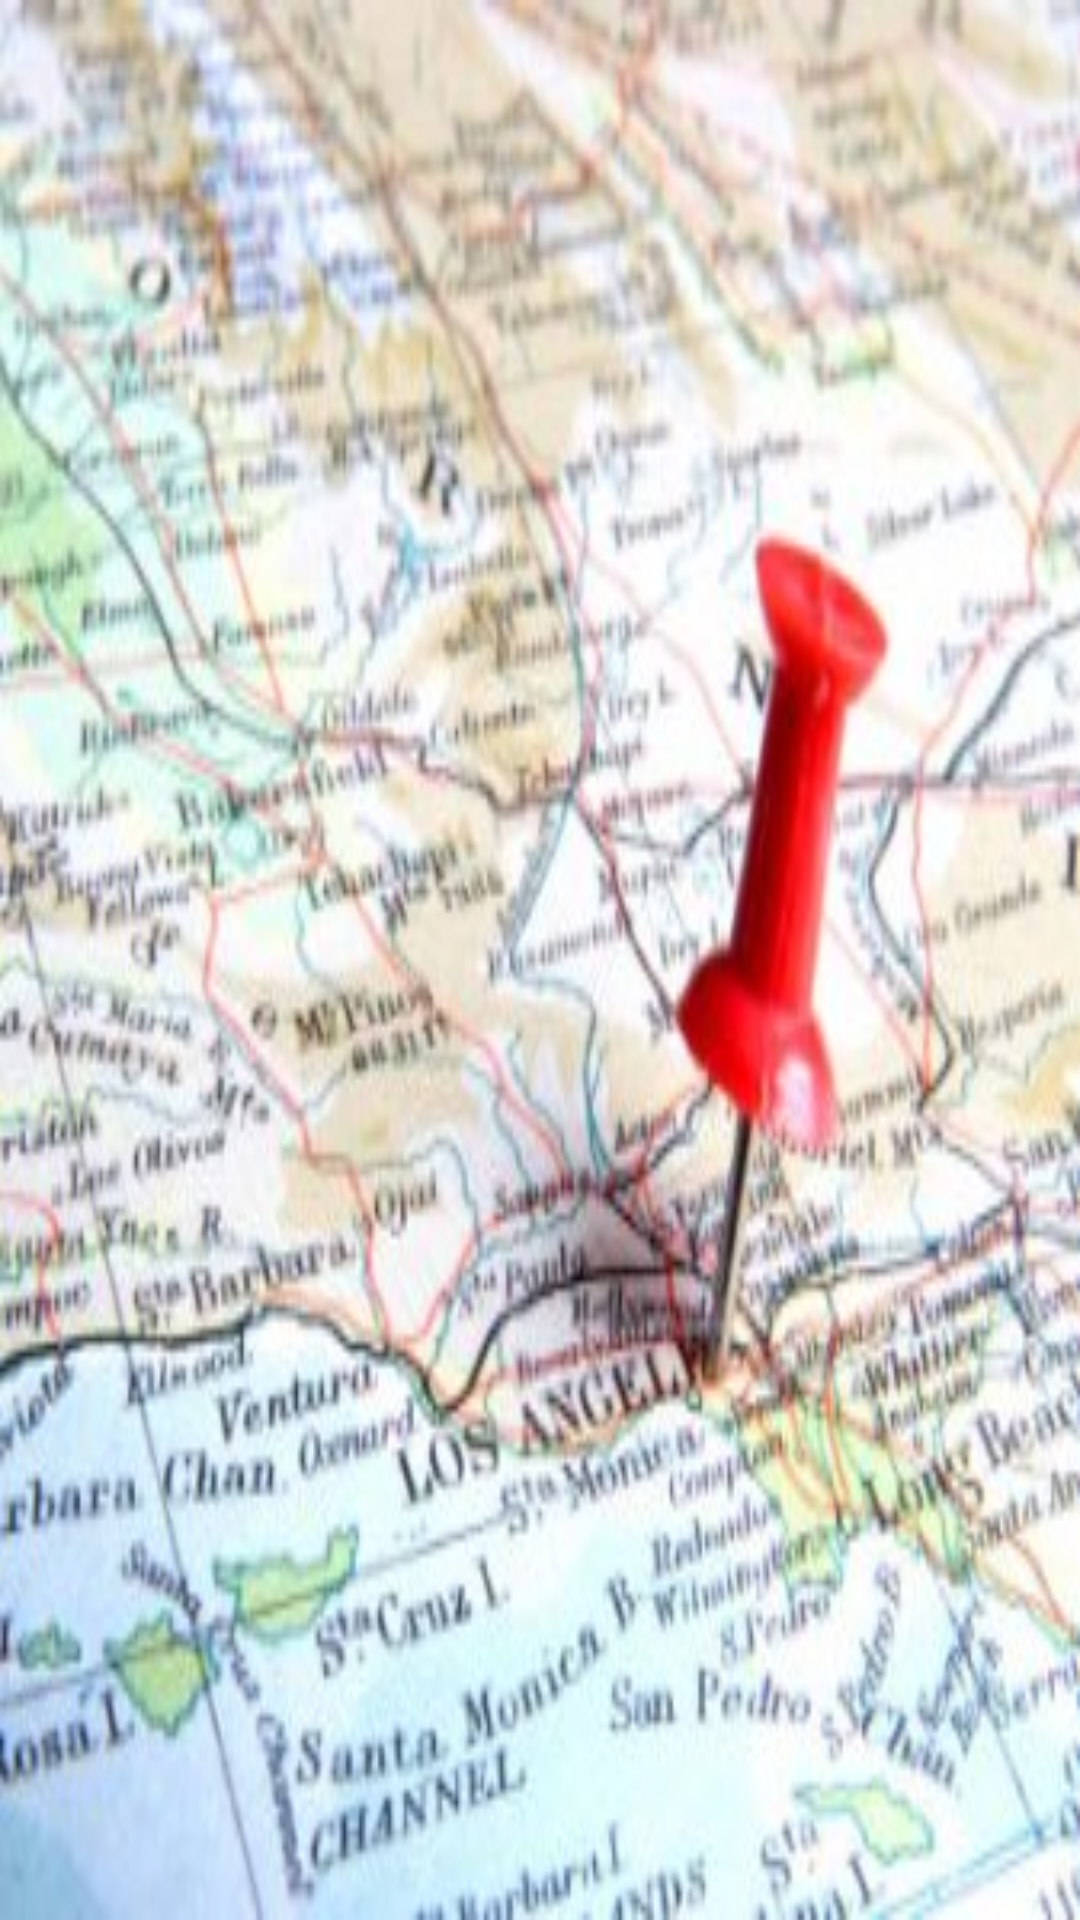

Produce the Android XML layout that renders to this screen, including the resource entries it uses.
<!-- AndroidManifest.xml: application theme AppTheme -->
<!-- res/layout/navigation_header.xml -->
<?xml version="1.0" encoding="utf-8"?>
<RelativeLayout xmlns:android="http://schemas.android.com/apk/res/android"
    xmlns:tools="http://schemas.android.com/tools"
    android:layout_width="match_parent"
    android:layout_height="144dp"
    android:background="@drawable/location">


</RelativeLayout>
<!-- resources referenced by this layout -->
<resources>
  <!-- drawable location: jpg bitmap (drawable, 29998 bytes) -->
  <style name="AppTheme" parent="Theme.AppCompat.Light.DarkActionBar">
          
          <item name="colorPrimary">#000000</item>
          <item name="colorPrimaryDark">#000000</item>
          <item name="colorAccent">#000000</item>
      </style>
</resources>
